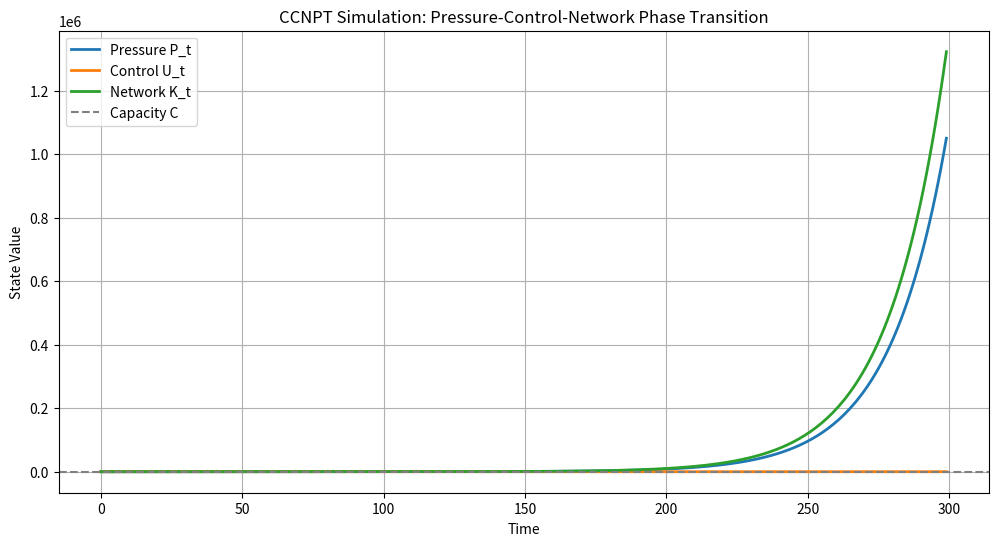

Source code (Python):
import numpy as np
import matplotlib.pyplot as plt

# =========================
# CCNPT - Channel Capacity Control Network Phase Transition Model
# =========================

class CCNPTSystem:
    def __init__(self,
                 capacity=100.0,
                 alpha=0.05,   # pressure growth rate
                 beta=0.08,    # control response strength
                 gamma=0.06,   # network coupling growth
                 noise=0.5,
                 seed=42):

        np.random.seed(seed)

        # Base parameters
        self.C = capacity

        # State variables
        self.P = 10.0     # pressure P_t
        self.U = 5.0      # control field U_t
        self.K = 1.0      # connectivity K_t

        # parameters
        self.alpha = alpha
        self.beta = beta
        self.gamma = gamma
        self.noise = noise

        # history
        self.history = {
            "P": [],
            "U": [],
            "K": [],
            "regime": []
        }

    # -------------------------
    # Phase detection (order parameter λ_t)
    # -------------------------
    def phase(self):
        lam = self.P / (self.C + 1e-9)

        if lam < 0.7:
            return "EXPANSION"
        elif lam < 1.1:
            return "CONTROL"
        else:
            return "NETWORK"

    # -------------------------
    # Control dynamics U_t
    # -------------------------
    def update_control(self):
        # control reacts to pressure but saturates
        self.U += self.beta * (self.P - self.U)

        # saturation
        self.U = np.clip(self.U, 0, self.C)

    # -------------------------
    # Network dynamics K_t
    # -------------------------
    def update_network(self):
        regime = self.phase()

        if regime == "NETWORK":
            growth = self.gamma * (self.P - self.C)
        elif regime == "CONTROL":
            growth = self.gamma * 0.3 * (self.P / self.C)
        else:
            growth = self.gamma * 0.05

        noise = np.random.randn() * self.noise
        self.K += growth + noise

        # prevent collapse
        self.K = max(self.K, 0.1)

    # -------------------------
    # Pressure dynamics P_t
    # -------------------------
    def update_pressure(self):
        # external inflow + stochasticity
        inflow = self.alpha * self.P

        # control reduces pressure
        dissipation = 0.03 * self.U

        noise = np.random.randn() * self.noise

        self.P += inflow - dissipation + noise

        # avoid negative
        self.P = max(self.P, 0.1)

    # -------------------------
    # one simulation step
    # -------------------------
    def step(self):
        self.update_pressure()
        self.update_control()
        self.update_network()

        self.history["P"].append(self.P)
        self.history["U"].append(self.U)
        self.history["K"].append(self.K)
        self.history["regime"].append(self.phase())

    # -------------------------
    # run simulation
    # -------------------------
    def run(self, T=200):
        for _ in range(T):
            self.step()
        return self.history


# =========================
# Visualization
# =========================

def plot_results(history):
    P = history["P"]
    U = history["U"]
    K = history["K"]

    t = np.arange(len(P))

    plt.figure(figsize=(12, 6))

    plt.plot(t, P, label="Pressure P_t", linewidth=2)
    plt.plot(t, U, label="Control U_t", linewidth=2)
    plt.plot(t, K, label="Network K_t", linewidth=2)

    plt.axhline(y=100, linestyle="--", color="gray", label="Capacity C")

    plt.title("CCNPT Simulation: Pressure-Control-Network Phase Transition")
    plt.xlabel("Time")
    plt.ylabel("State Value")
    plt.legend()
    plt.grid(True)

    plt.show()


# =========================
# Example run
# =========================

if __name__ == "__main__":
    system = CCNPTSystem(capacity=100)

    history = system.run(T=300)

    plot_results(history)

    # Print final regime
    print("Final regime:", history["regime"][-1])
